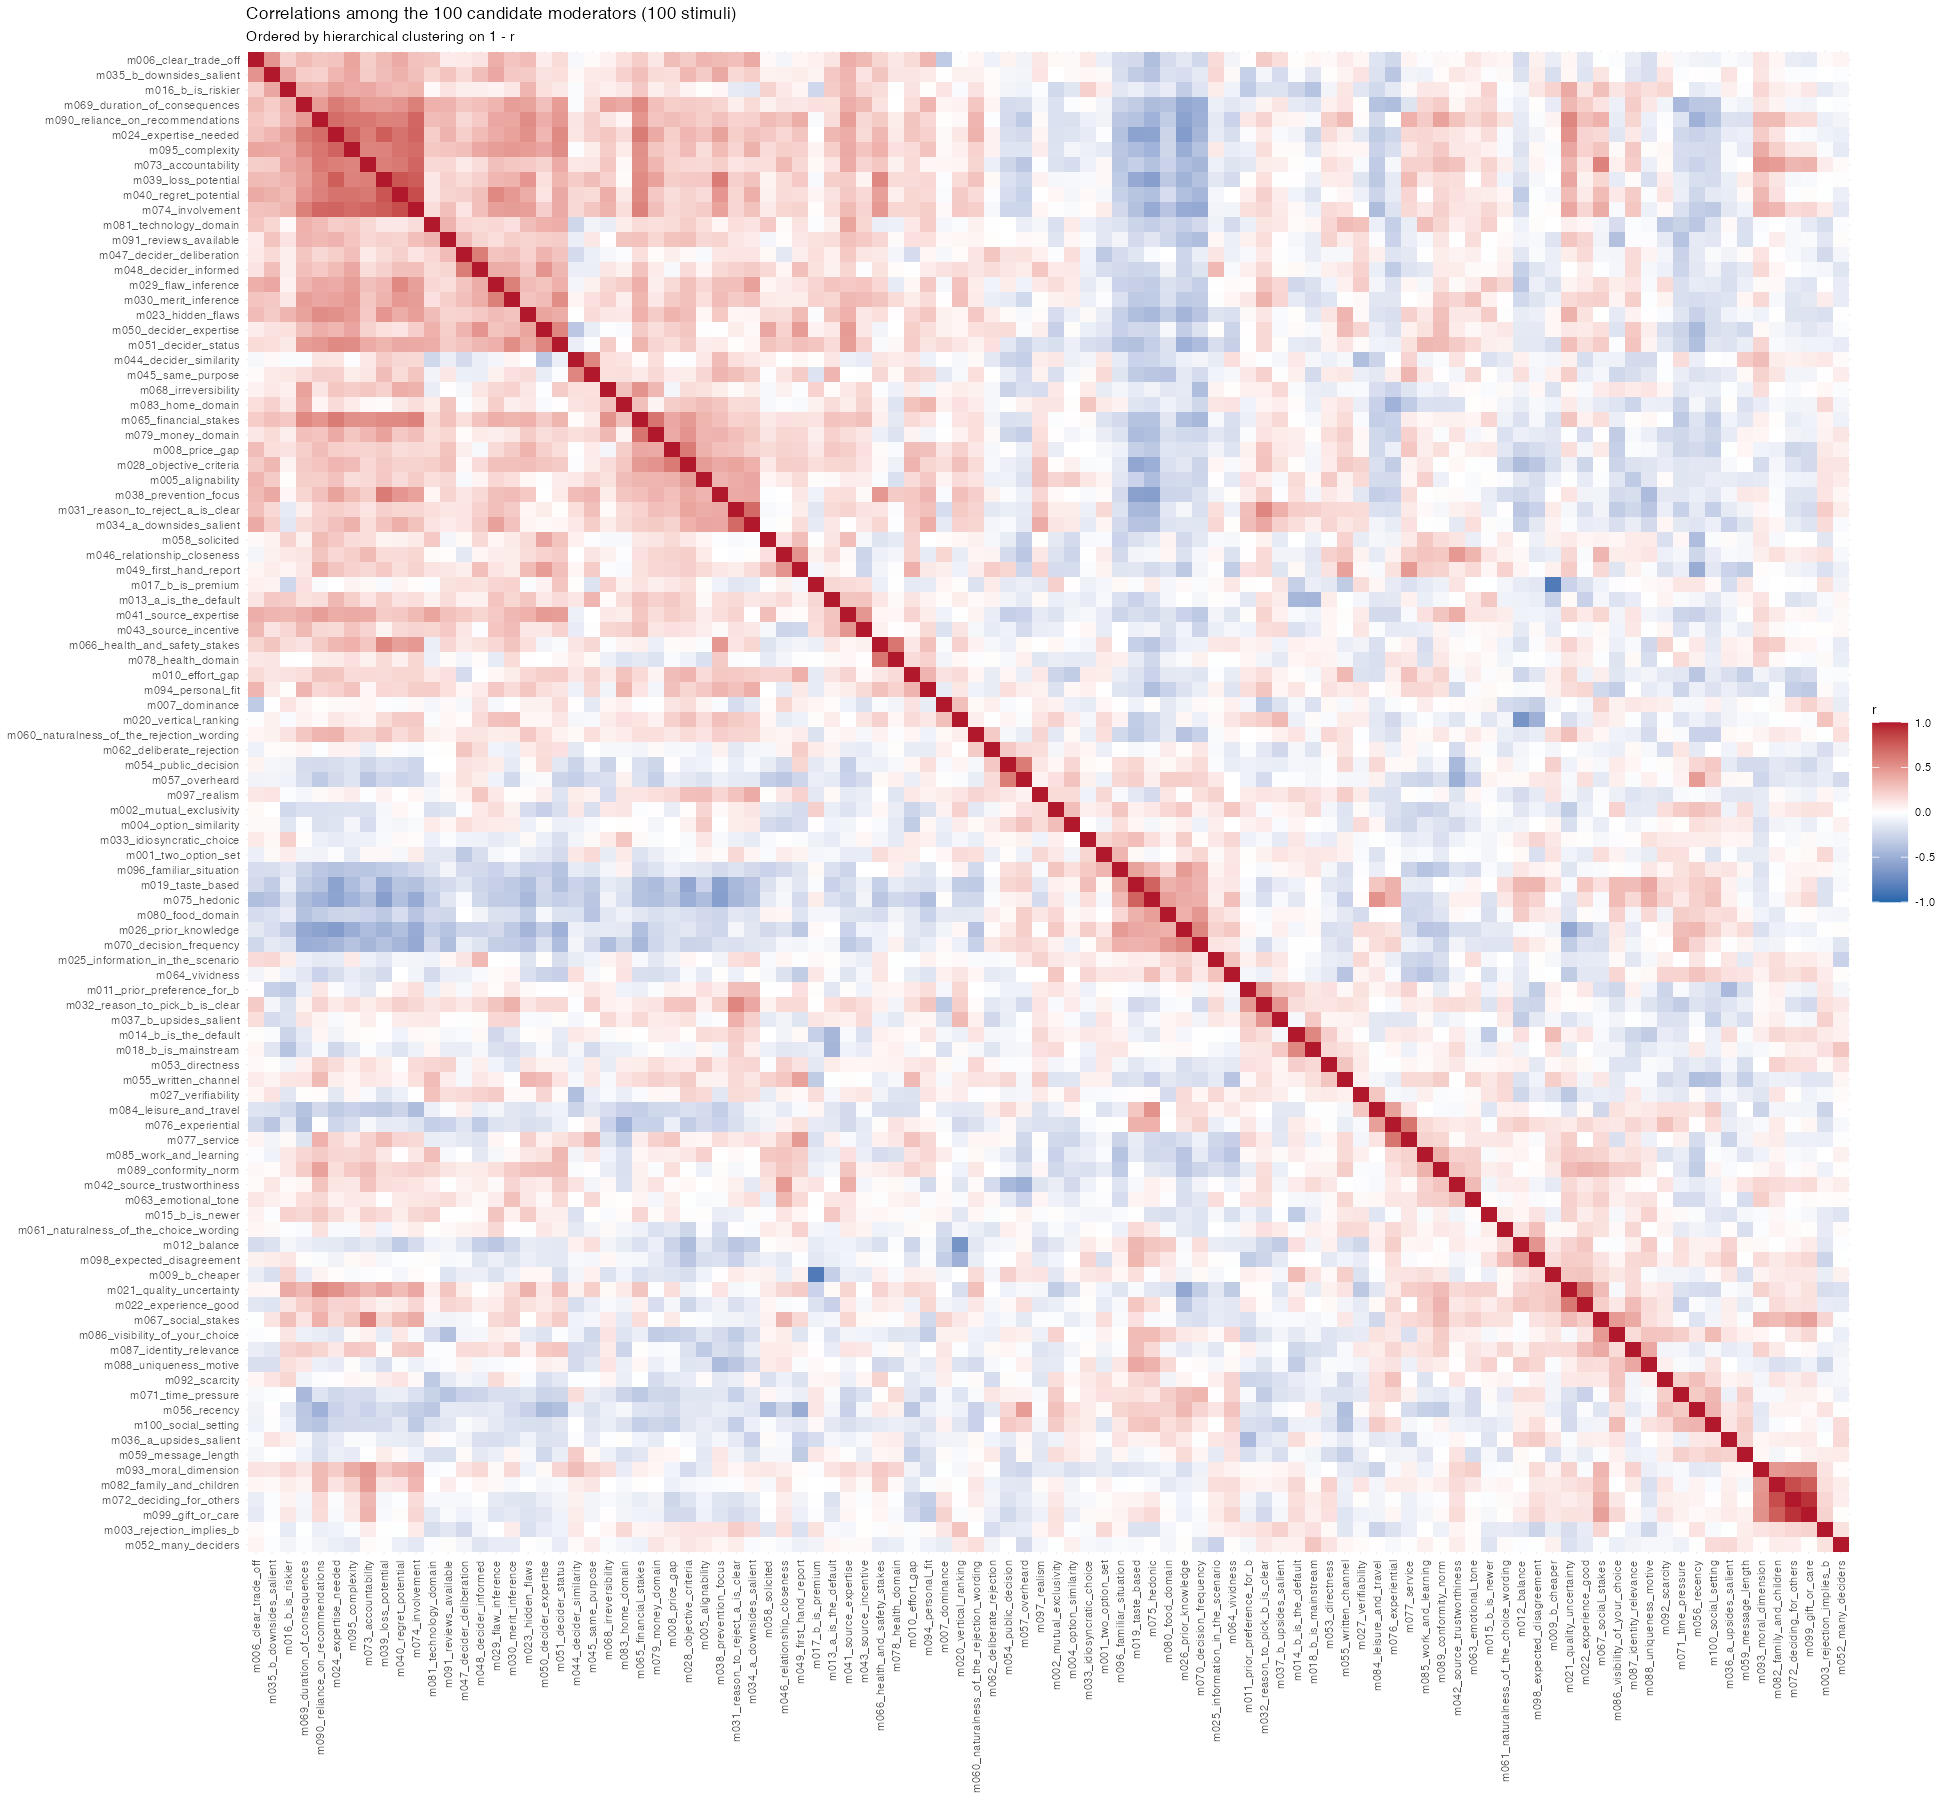

Data behind this chart, as committed beside it:
moderator, m001_two_option_set, m002_mutual_exclusivity, m003_rejection_implies_b, m004_option_similarity, m005_alignability, m006_clear_trade_off, m007_dominance, m008_price_gap, m009_b_cheaper, m010_effort_gap, m011_prior_preference_for_b, m012_balance, m013_a_is_the_default, m014_b_is_the_default, m015_b_is_newer, m016_b_is_riskier, m017_b_is_premium, m018_b_is_mainstream, m019_taste_based, m020_vertical_ranking, m021_quality_uncertainty, m022_experience_good, m023_hidden_flaws
m001_two_option_set, 1, 0.1025, 0.1759, -0.06594, 0.05585, -0.09434, 0.03931, -0.05044, 0.1293, 0.08295, 0.01362, 0.03421, -0.04448, 0.09232, -0.05784, 0.08627, -0.05183, 0.1129, 0.03443, 0.16, -0.07476, -0.1196, -0.1083
m002_mutual_exclusivity, 0.1025, 1, 0.129, 0.3032, 0.1935, 0.03271, 0.05891, -0.1067, -0.1444, -0.2543, 0.1303, -0.1496, -0.1046, 0.07155, 0.0129, -0.2324, 0.2162, 0.16, 0.07102, 0.2151, -0.3145, -0.1044, -0.2046
m003_rejection_implies_b, 0.1759, 0.129, 1, -0.02015, 0.1297, 0.02468, 0.1058, 0.1032, -0.111, -0.02039, 0.1091, -0.148, -0.03716, 0.09769, -0.1292, -0.1202, 0.1353, 0.142, -0.1781, 0.2799, -0.1999, -0.1132, -0.1871
m004_option_similarity, -0.06594, 0.3032, -0.02015, 1, 0.2402, 0.02585, -0.09512, -5.574293980050609e-4, 0.04085, -0.3153, 0.06072, -0.06397, -0.07949, 0.05032, -0.04127, -0.1511, 0.007564, 0.002349, 0.04146, 0.08131, -0.1967, -0.0272, -0.08956
m005_alignability, 0.05585, 0.1935, 0.1297, 0.2402, 1, 0.3444, 0.056, 0.3581, -0.07879, 0.16, 0.1412, -0.1396, 0.02627, 0.1679, 0.01229, 0.01165, 0.01872, 0.03643, -0.268, 0.1623, -0.01125, -0.1238, 0.03596
m006_clear_trade_off, -0.09434, 0.03271, 0.02468, 0.02585, 0.3444, 1, -0.3275, 0.3088, -0.1073, 0.1732, 0.008397, -0.214, 0.12, 0.0109, 0.05983, 0.2121, 0.0678, 0.0404, -0.2276, -0.01205, 0.04392, -0.1478, 0.3113
m007_dominance, 0.03931, 0.05891, 0.1058, -0.09512, 0.056, -0.3275, 1, 0.1209, -0.06483, 0.1326, -0.0517, -0.2443, 0.0167, -0.04876, 0.0485, 0.1257, 0.04485, -0.1804, -0.08491, 0.2922, -0.005623, -0.06218, 0.06438
m008_price_gap, -0.05044, -0.1067, 0.1032, -5.574293980050609e-4, 0.3581, 0.3088, 0.1209, 1, -0.1619, 0.3055, 0.06606, -0.2618, 0.255, 0.07617, 0.1002, 0.1331, 0.1112, -0.04624, -0.2968, 0.2114, 0.1528, -0.05515, 0.35
m009_b_cheaper, 0.1293, -0.1444, -0.111, 0.04085, -0.07879, -0.1073, -0.06483, -0.1619, 1, 0.07476, 0.07573, 0.1089, -0.2946, 0.3174, -0.09521, 0.1993, -0.8522, 0.1249, 0.148, 5.105815840207754e-4, 0.2607, 0.27, 0.0375
m010_effort_gap, 0.08295, -0.2543, -0.02039, -0.3153, 0.16, 0.1732, 0.1326, 0.3055, 0.07476, 1, 0.09934, -0.2522, 0.1271, 0.02003, -0.02244, 0.1334, -0.1263, -0.05079, -0.1695, 0.1609, 0.1912, -0.08222, 0.1848
m011_prior_preference_for_b, 0.01362, 0.1303, 0.1091, 0.06072, 0.1412, 0.008397, -0.0517, 0.06606, 0.07573, 0.09934, 1, -0.1342, -0.1488, 0.2135, -0.07493, -0.3272, 0.01417, 0.1084, -0.02965, 0.1869, 0.01658, 0.1004, 0.02664
m012_balance, 0.03421, -0.1496, -0.148, -0.06397, -0.1396, -0.214, -0.2443, -0.2618, 0.1089, -0.2522, -0.1342, 1, -0.08755, 0.1413, 0.04532, -0.0549, -0.12, -0.07111, 0.3373, -0.6786, 0.1984, 0.2623, -0.1154
m013_a_is_the_default, -0.04448, -0.1046, -0.03716, -0.07949, 0.02627, 0.12, 0.0167, 0.255, -0.2946, 0.1271, -0.1488, -0.08755, 1, -0.4502, 0.256, 0.2347, 0.1787, -0.4593, -0.2736, 0.08285, 0.03369, -0.2797, 0.267
m014_b_is_the_default, 0.09232, 0.07155, 0.09769, 0.05032, 0.1679, 0.0109, -0.04876, 0.07617, 0.3174, 0.02003, 0.2135, 0.1413, -0.4502, 1, -0.3177, -0.2618, -0.2888, 0.5606, -0.07847, -0.09378, 0.05944, 0.1259, 0.01209
m015_b_is_newer, -0.05784, 0.0129, -0.1292, -0.04127, 0.01229, 0.05983, 0.0485, 0.1002, -0.09521, -0.02244, -0.07493, 0.04532, 0.256, -0.3177, 1, 0.2082, -0.002798, -0.1039, -0.005383, -0.1435, 0.2036, 0.08172, 0.2363
m016_b_is_riskier, 0.08627, -0.2324, -0.1202, -0.1511, 0.01165, 0.2121, 0.1257, 0.1331, 0.1993, 0.1334, -0.3272, -0.0549, 0.2347, -0.2618, 0.2082, 1, -0.2474, -0.3635, -0.09468, -0.02793, 0.3979, 0.1203, 0.339
m017_b_is_premium, -0.05183, 0.2162, 0.1353, 0.007564, 0.01872, 0.0678, 0.04485, 0.1112, -0.8522, -0.1263, 0.01417, -0.12, 0.1787, -0.2888, -0.002798, -0.2474, 1, -0.1009, -0.02643, 0.01706, -0.2704, -0.1756, -0.02534
m018_b_is_mainstream, 0.1129, 0.16, 0.142, 0.002349, 0.03643, 0.0404, -0.1804, -0.04624, 0.1249, -0.05079, 0.1084, -0.07111, -0.4593, 0.5606, -0.1039, -0.3635, -0.1009, 1, 0.0152, 0.02451, -0.116, -3.266604465574119e-4, -0.1351
m019_taste_based, 0.03443, 0.07102, -0.1781, 0.04146, -0.268, -0.2276, -0.08491, -0.2968, 0.148, -0.1695, -0.02965, 0.3373, -0.2736, -0.07847, -0.005383, -0.09468, -0.02643, 0.0152, 1, -0.3139, -0.03735, 0.2613, -0.3964
m020_vertical_ranking, 0.16, 0.2151, 0.2799, 0.08131, 0.1623, -0.01205, 0.2922, 0.2114, 5.105815840207754e-4, 0.1609, 0.1869, -0.6786, 0.08285, -0.09378, -0.1435, -0.02793, 0.01706, 0.02451, -0.3139, 1, -0.1938, -0.09499, 0.04233
m021_quality_uncertainty, -0.07476, -0.3145, -0.1999, -0.1967, -0.01125, 0.04392, -0.005623, 0.1528, 0.2607, 0.1912, 0.01658, 0.1984, 0.03369, 0.05944, 0.2036, 0.3979, -0.2704, -0.116, -0.03735, -0.1938, 1, 0.6271, 0.3579
m022_experience_good, -0.1196, -0.1044, -0.1132, -0.0272, -0.1238, -0.1478, -0.06218, -0.05515, 0.27, -0.08222, 0.1004, 0.2623, -0.2797, 0.1259, 0.08172, 0.1203, -0.1756, -3.266604465574119e-4, 0.2613, -0.09499, 0.6271, 1, 0.1348
m023_hidden_flaws, -0.1083, -0.2046, -0.1871, -0.08956, 0.03596, 0.3113, 0.06438, 0.35, 0.0375, 0.1848, 0.02664, -0.1154, 0.267, 0.01209, 0.2363, 0.339, -0.02534, -0.1351, -0.3964, 0.04233, 0.3579, 0.1348, 1
m024_expertise_needed, -0.01592, -0.1741, -0.07945, -0.1616, 0.2822, 0.2743, 0.02637, 0.2234, 0.015, 0.2669, -0.02257, -0.1335, 0.3307, -0.07125, 0.1576, 0.4365, 0.001253, -0.2441, -0.5747, 0.1084, 0.512, 0.1972, 0.5178
m025_information_in_the_scenario, 0.02736, 0.1102, 0.05577, 0.07839, 0.008543, 0.1622, 0.01893, -0.07121, -0.04956, -0.01386, 0.06691, -0.1082, 0.01112, -0.005206, -0.04796, 0.08937, 0.02957, -0.04975, 0.09104, 0.03157, -0.1455, -0.1276, -0.1647
m026_prior_knowledge, 0.1011, 0.2487, 0.003247, 0.07046, -0.2189, -0.141, -0.06909, -0.1767, -0.07258, -0.1308, 0.03658, -0.03891, -0.002233, -0.05414, -0.1295, -0.3026, 0.0306, 0.02915, 0.4081, 0.03853, -0.5508, -0.3502, -0.4581
m027_verifiability, -0.03, 0.02411, -0.0439, 0.1609, 0.1712, 0.04149, 0.0495, 0.03542, -0.1793, -0.1757, 0.1356, -0.2416, -0.05366, -0.01165, 0.1206, -0.1535, 0.1569, 0.08723, 0.009099, 0.08594, -0.3336, -0.1303, 0.03032
m028_objective_criteria, -0.02349, 0.0152, 0.1232, 0.06341, 0.4587, 0.2395, 0.1588, 0.6156, -0.2019, 0.3476, 0.0526, -0.4061, 0.1915, 0.01057, -0.01265, 0.05485, 0.1549, -0.06312, -0.5531, 0.2908, -0.07329, -0.2506, 0.3017
m029_flaw_inference, -0.04767, 0.1552, -0.001566, 0.09335, 0.1858, 0.3713, -0.04999, 0.1724, -0.1786, 0.03881, 0.01649, -0.339, 0.2725, -0.2359, 0.2692, 0.05817, 0.1926, -0.1798, -0.2864, 0.282, 0.05468, 0.09303, 0.3116
m030_merit_inference, -0.01706, 0.06468, 0.0826, 0.08436, 0.148, 0.2722, 0.008595, 0.2398, -0.08427, 0.0894, 0.1115, -0.2344, 0.1914, -0.1257, 0.06884, 0.1109, 0.2099, -0.2048, -0.3308, 0.2986, 0.1702, 0.2039, 0.2751
m031_reason_to_reject_a_is_clear, 0.1763, 0.08478, 0.2302, 0.08726, 0.3826, 0.2983, -0.2075, 0.2766, 0.09248, 0.2444, 0.303, -0.3512, 0.1732, 0.2306, -0.09673, -0.127, -0.1495, 0.2175, -0.4366, 0.243, -0.04935, -0.1902, 0.0442
m032_reason_to_pick_b_is_clear, 0.06408, -0.03798, 0.1395, 0.09077, 0.07463, 0.2403, -0.3324, 0.2677, 0.04642, 0.1542, 0.4732, -0.2422, 0.1394, 0.1556, -0.1724, -0.1795, -0.003211, 0.122, -0.2311, 0.2268, 0.013, 0.01997, 0.1175
m033_idiosyncratic_choice, 0.1959, 0.0721, -0.0308, -0.003358, 0.1176, 0.09476, -0.1195, 0.001423, 0.1056, 0.09459, -0.08402, 0.09867, -0.1195, 0.1063, -0.06229, 0.2176, -0.08468, -0.07664, 0.3008, -0.05353, 0.02121, 0.01138, 0.02611
m034_a_downsides_salient, 0.04856, 0.1189, 0.1607, 0.09681, 0.4118, 0.3969, -0.13, 0.2053, 0.05453, 0.2226, 0.3066, -0.2965, 0.1119, 0.1509, 0.01723, -0.1462, -0.1285, 0.07577, -0.3677, 0.2066, -0.02388, -0.114, 0.05042
m035_b_downsides_salient, 0.02556, -0.002433, -9.29507047216358e-4, 0.02705, 0.2396, 0.4986, -0.006551, 0.1504, -0.1956, 0.1185, -0.2906, -0.1782, 0.2557, -0.02523, -0.01771, 0.4148, 0.05453, -0.153, -0.3097, 0.06428, 0.03591, -0.1616, 0.2399
m036_a_upsides_salient, -0.02009, -0.08117, -0.008541, 0.08084, -0.1182, -0.02552, -0.07228, -0.00795, 0.1155, -0.1952, -0.4261, 0.197, -0.05425, 0.158, -0.1628, 0.07419, -0.2095, 0.04211, 0.06044, -0.0702, -0.0255, 0.08033, -0.07577
m037_b_upsides_salient, 0.1234, 0.04811, 0.2119, -0.02942, -0.041, 0.1531, -0.1747, 0.1018, -0.05225, 0.05341, 0.2436, -0.3118, 0.08368, -0.04915, -0.01459, -0.1727, 0.1202, 0.2491, -0.1186, 0.3252, -0.1621, -0.08428, -0.02887
m038_prevention_focus, 0.02134, 0.0287, 0.127, -0.005562, 0.3474, 0.3199, -0.0282, 0.297, 0.007219, 0.257, 0.08154, -0.2434, 0.1497, 0.1493, -0.1077, 0.03988, -0.08022, -0.06249, -0.5893, 0.2981, 0.1268, -0.0722, 0.2482
m039_loss_potential, 0.03479, -0.05101, -0.006904, -0.04336, 0.2533, 0.3208, -0.01721, 0.2328, 0.002897, 0.1611, 0.01222, -0.1801, 0.2233, 0.01039, 0.1625, 0.348, -0.03338, -0.09166, -0.5379, 0.1647, 0.412, 0.06587, 0.4899
m040_regret_potential, -0.04962, 0.03636, -0.008363, -0.0569, 0.161, 0.3942, -0.02335, 0.1594, -0.05153, 0.1913, 0.0763, -0.3181, 0.1322, -0.07394, 0.08823, 0.3153, 0.05063, -0.163, -0.3583, 0.2405, 0.3144, 0.09843, 0.3833
m041_source_expertise, -0.1129, -0.1691, -0.05302, -0.06936, 0.08097, 0.3765, -0.07655, 0.2223, -0.1034, 0.1982, 0.01731, -0.07987, 0.2709, -0.03854, 0.1152, 0.3294, 0.1629, -0.07833, -0.2039, 0.004044, 0.1961, 0.09964, 0.3627
m042_source_trustworthiness, -0.009147, -0.1069, 0.04876, -0.2282, 0.001287, 0.02107, 0.01664, 0.02093, -0.1293, -0.04477, 0.03075, 0.09163, -0.005978, 0.0904, -0.06928, 0.02131, 0.1305, 0.1676, -0.04185, -0.1592, 0.1775, 0.1046, 0.109
m043_source_incentive, -0.1144, -0.0971, 0.006871, 0.00803, 0.07985, 0.3229, -0.179, 0.1415, -0.123, 0.03149, -0.07684, -0.125, 0.2774, -0.1808, 0.03558, 0.1887, 0.1458, -0.1129, -0.08778, 0.1201, 0.002606, -0.04953, 0.1054
m044_decider_similarity, 0.1126, 0.1074, 0.1004, -0.09115, 0.1006, -0.04333, 0.007626, -0.004365, -0.06041, 0.109, 0.02968, 0.07113, 0.1138, 0.1022, -0.182, -0.02597, 0.01227, -0.05617, -0.2701, -0.05034, 0.06595, -0.2031, 0.002302
m045_same_purpose, 0.1695, -0.1936, -0.004911, -0.04308, 0.1902, 0.02295, -0.1323, 0.09077, 0.06901, 0.2057, 0.1109, 0.1454, 0.3383, 0.07179, 0.006357, 0.1083, -0.1682, -0.2175, -0.3224, -0.04035, 0.2225, -0.1014, 0.1603
m046_relationship_closeness, 0.08687, -0.168, 0.1409, -0.2552, 0.09445, -0.05989, 0.1869, 0.2031, -0.1059, 0.1992, 0.009276, 0.03511, 0.163, -0.07248, 0.1225, 0.1026, 0.06251, -0.1479, -0.06433, -0.117, 0.1825, -0.03117, 0.1574
m047_decider_deliberation, -0.3306, -0.01816, -0.2271, 0.1546, -0.03849, 0.09953, -0.05082, 0.07809, -0.1014, -0.2129, -0.04136, -0.1488, 0.06752, -0.0297, -0.003696, 0.07762, 0.1472, -0.1086, -0.15, 0.01897, 0.08416, 0.1698, 0.211
m048_decider_informed, -0.203, 0.0994, -0.05435, 0.102, 0.0524, 0.1292, 0.1339, -0.04222, -0.09548, 0.004497, 0.07513, -0.2894, 0.06595, 0.03305, 0.02199, 0.07746, 0.1351, -0.05071, -0.2556, 0.1633, 0.004688, 0.08046, 0.2541
m049_first_hand_report, 0.05294, -0.2145, -0.1833, -0.2065, 0.1656, 0.04243, 0.07757, 0.1938, 0.0642, 0.37, 0.1372, 0.05037, 0.06617, 0.0339, 0.04039, 0.05181, -0.05265, -0.1324, -0.1523, -0.08766, 0.2372, -0.01508, 0.3155
m050_decider_expertise, -0.1453, -0.286, -0.1133, 0.01856, -0.01087, 0.08183, 0.06415, 0.2203, 0.03867, 0.2248, 0.008378, -0.1336, 0.1026, 0.0247, 0.07888, 0.1404, 0.0582, -0.03713, -0.2312, 0.04686, 0.1096, 0.09816, 0.4191
m051_decider_status, -0.2169, -0.1962, -0.07899, -0.09591, 0.08164, 0.166, 0.1597, 0.1528, -0.204, 0.2303, -0.003832, -0.1401, 0.1629, -0.1225, 0.07892, 0.1031, 0.2659, -0.1412, -0.3844, 0.1137, 0.2987, 0.1579, 0.3824
m052_many_deciders, -0.05806, -0.008857, 0.1342, 0.06319, 0.0915, 0.05089, -0.118, 0.06596, 0.0664, -0.02587, -0.05723, -0.0149, 0.0427, 0.07121, -0.166, -0.06388, -0.07023, 0.2655, -0.04246, 0.09549, -0.1831, -0.1255, -0.005339
m053_directness, 0.1001, -0.06256, 0.03352, -0.02182, 0.242, 0.02771, 0.03309, 0.09942, 0.03157, 0.1027, 0.142, 0.06973, 0.08739, 0.2251, 0.03103, -0.06498, -0.142, 0.1774, -0.1459, -0.02813, 0.06466, 0.03207, 0.1191
m054_public_decision, 0.01539, 0.03743, -0.1252, 0.1885, -0.07604, 0.05718, -0.03804, 0.008064, 0.2165, 0.04433, -0.08637, -0.04552, -0.07221, -0.05355, 0.01431, -0.06757, -0.1316, -0.06206, 0.1923, 0.0497, -0.0784, 0.03095, 0.02347
m055_written_channel, 0.07041, -0.1616, -0.1502, -0.1507, 0.06593, 0.09014, -0.04399, 0.1819, 0.2295, 0.3272, 0.03465, -0.1746, -0.007882, 0.07155, 0.1126, 0.1137, -0.3211, 0.1442, -0.1698, 0.08749, 0.1296, -0.06705, 0.339
m056_recency, 0.02363, 0.2887, 0.1296, 0.1497, -0.1535, -0.07072, -0.0484, -0.2273, -0.09582, -0.3466, -0.1395, 0.06394, -0.05935, 0.008179, -0.02327, -0.1272, 0.1168, 0.09792, 0.2263, -0.08488, -0.2071, -0.02281, -0.2816
m057_overheard, -0.08575, 0.1426, -0.1144, 0.2752, -0.1772, -0.07289, -0.009305, -0.09729, 0.1153, -0.1007, -0.08236, 0.03289, -0.1284, -0.01895, 0.05743, -0.07746, -0.1015, -0.05736, 0.2189, -0.02594, -0.04264, 0.1455, -0.04431
m058_solicited, -0.02894, -0.1359, -0.1543, -0.2207, 0.04756, 0.02882, 0.0164, 0.1727, 0.06561, 0.1983, 0.004052, 0.0127, 0.1225, -0.002023, -0.01676, 0.205, -0.01256, -0.09209, -0.1801, 0.03847, 0.09634, 0.04703, 0.172
m059_message_length, -0.1174, 0.1583, 0.08469, 0.09618, -0.1388, -0.05605, 0.02224, 0.04813, -0.1826, -0.2907, -0.1976, 0.03294, 0.04598, -0.03257, -0.04754, -0.01546, 0.1063, -0.06908, -0.0693, -0.03635, -0.05459, -0.1177, -0.04112
m060_naturalness_of_the_rejection_wordin…, 0.1489, -0.1389, -0.002994, 0.03374, 0.1293, 0.04553, 0.032, 0.1105, 0.1685, 0.04643, -5.437480649424752e-4, -0.1481, 0.03048, 0.1244, 0.03907, 0.1334, -0.1751, -0.04578, -0.3242, 0.07875, 0.2931, 0.1113, 0.2549
... 40 more rows
